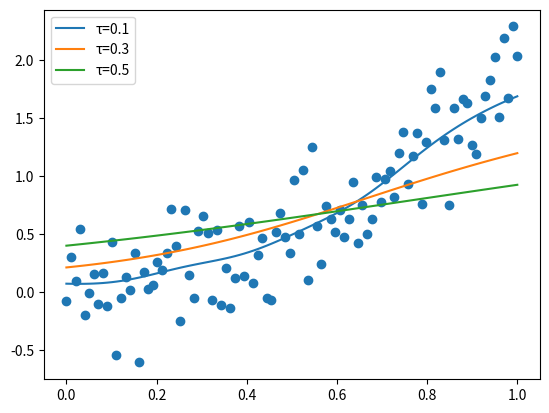

Reproduce this figure in Python.
import numpy as np, matplotlib.pyplot as plt

x=np.linspace(0,1,100)
y=2*x**2+0.3*np.random.randn(100)

for t in [0.1,0.3,0.5]:
    yp=[np.sum(np.exp(-(x-i)**2/(2*t*t))*y)/np.sum(np.exp(-(x-i)**2/(2*t*t))) for i in x]
    plt.plot(x,yp,label=f"τ={t}")

plt.scatter(x,y)
plt.legend()
plt.show()
